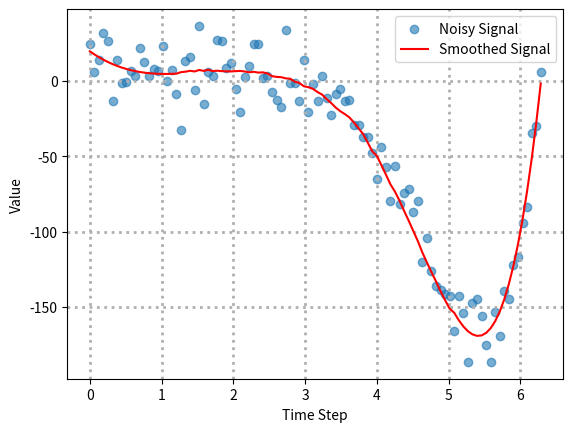

Write the Python code that produced this figure.
#!/usr/bin/env python3
# -*- coding: utf-8 -*-
"""
Created on Sun Apr 20 14:21:33 2025

[redacted]
"""

import numpy as np
import matplotlib.pyplot as plt
from scipy.signal import savgol_filter

np.random.seed(0)
x = np.linspace(0, 2 * np.pi, 100)
y = (np.sin(x)*np.exp(x) )+ 140*np.random.normal(0, 0.1, x.size)


window_size = 40

poly_order = 3
y_smooth = savgol_filter(y, window_size, poly_order, deriv = 0)

plt.scatter(x, y, label='Noisy Signal',alpha = 0.6)
plt.plot(x, y_smooth, label='Smoothed Signal', color='red')
plt.grid(lw=2,ls=':')
plt.xlabel('Time Step')
plt.ylabel("Value")
plt.legend()
plt.show()